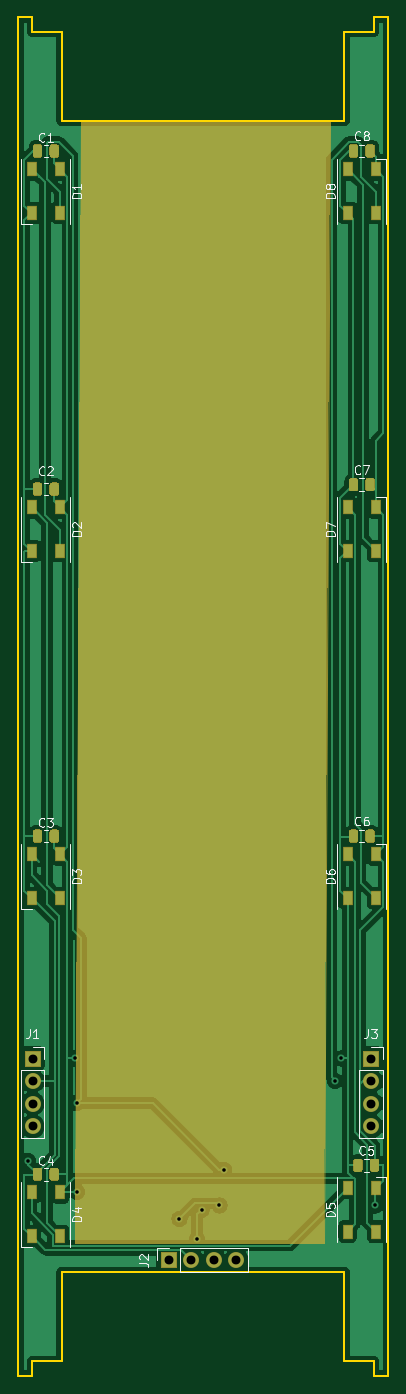
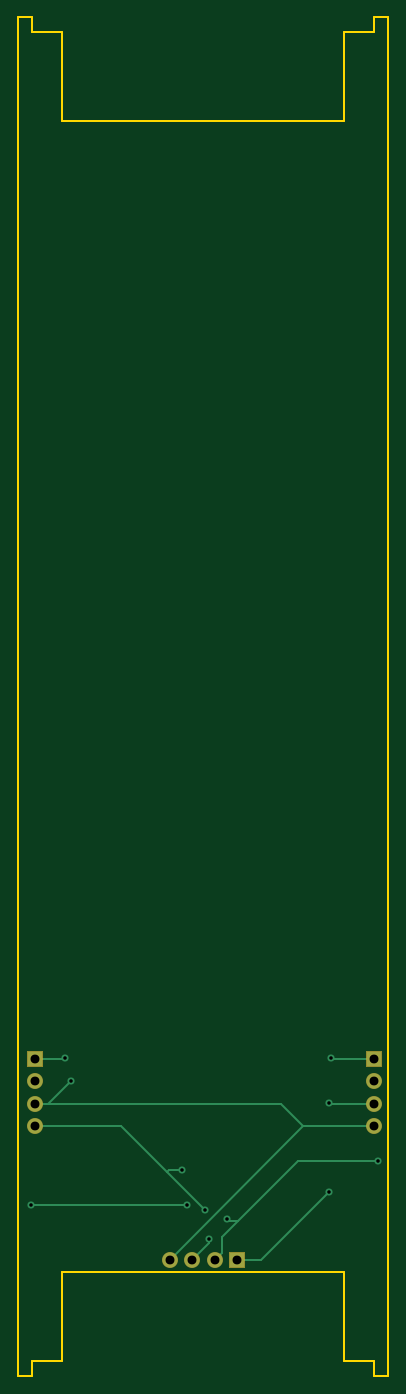
Circuit board: 10 layer files. Board 41.7 x 152.8 mm.
- bottom_copper: LED Panel-B_Cu.gbr (3309 bytes)
- bottom_mask: LED Panel-B_Mask.gbr (909 bytes)
- paste: LED Panel-B_Paste.gbr (460 bytes)
- bottom_silk: LED Panel-B_SilkS.gbr (461 bytes)
- outline: LED Panel-Edge_Cuts.gbr (1510 bytes)
- top_copper: LED Panel-F_Cu.gbr (67698 bytes)
- top_mask: LED Panel-F_Mask.gbr (7805 bytes)
- paste: LED Panel-F_Paste.gbr (7061 bytes)
- top_silk: LED Panel-F_SilkS.gbr (16739 bytes)
- drill: LED Panel.drl (636 bytes)

=== bottom_copper: LED Panel-B_Cu.gbr ===
%TF.GenerationSoftware,KiCad,Pcbnew,(5.1.6)-1*%
%TF.CreationDate,2020-10-09T22:46:55+01:00*%
%TF.ProjectId,LED Panel,4c454420-5061-46e6-956c-2e6b69636164,rev?*%
%TF.SameCoordinates,Original*%
%TF.FileFunction,Copper,L2,Bot*%
%TF.FilePolarity,Positive*%
%FSLAX46Y46*%
G04 Gerber Fmt 4.6, Leading zero omitted, Abs format (unit mm)*
G04 Created by KiCad (PCBNEW (5.1.6)-1) date 2020-10-09 22:46:55*
%MOMM*%
%LPD*%
G01*
G04 APERTURE LIST*
%TA.AperFunction,ComponentPad*%
%ADD10R,1.700000X1.700000*%
%TD*%
%TA.AperFunction,ComponentPad*%
%ADD11O,1.700000X1.700000*%
%TD*%
%TA.AperFunction,ViaPad*%
%ADD12C,0.800000*%
%TD*%
%TA.AperFunction,Conductor*%
%ADD13C,0.250000*%
%TD*%
G04 APERTURE END LIST*
D10*
%TO.P,J1,1*%
%TO.N,VDD*%
X111000000Y-140000000D03*
D11*
%TO.P,J1,2*%
%TO.N,GND*%
X111000000Y-142540000D03*
%TO.P,J1,3*%
%TO.N,/Din*%
X111000000Y-145080000D03*
%TO.P,J1,4*%
%TO.N,/Dout*%
X111000000Y-147620000D03*
%TD*%
D10*
%TO.P,J2,1*%
%TO.N,VDD*%
X126300000Y-162660000D03*
D11*
%TO.P,J2,2*%
%TO.N,GND*%
X128840000Y-162660000D03*
%TO.P,J2,3*%
%TO.N,/Din*%
X131380000Y-162660000D03*
%TO.P,J2,4*%
%TO.N,/Dout*%
X133920000Y-162660000D03*
%TD*%
%TO.P,J3,4*%
%TO.N,/Din*%
X149000000Y-147620000D03*
%TO.P,J3,3*%
%TO.N,/Dout*%
X149000000Y-145080000D03*
%TO.P,J3,2*%
%TO.N,GND*%
X149000000Y-142540000D03*
D10*
%TO.P,J3,1*%
%TO.N,VDD*%
X149000000Y-140000000D03*
%TD*%
D12*
%TO.N,GND*%
X110500000Y-151500000D03*
X127500000Y-158000000D03*
X132000000Y-156500000D03*
X149500000Y-156500000D03*
%TO.N,VDD*%
X115740000Y-139980000D03*
X145710000Y-139990000D03*
X116000000Y-155000000D03*
%TO.N,/Din*%
X129500000Y-160300001D03*
X130000000Y-157000000D03*
X116000000Y-145000000D03*
X132500000Y-152500000D03*
%TO.N,/Dout*%
X145000000Y-142500000D03*
%TD*%
D13*
%TO.N,GND*%
X127990001Y-161810001D02*
X127990001Y-160009999D01*
X128840000Y-162660000D02*
X127990001Y-161810001D01*
X119480002Y-151500000D02*
X110500000Y-151500000D01*
X127240001Y-158259999D02*
X127500000Y-158000000D01*
X126240001Y-158259999D02*
X127240001Y-158259999D01*
X126240001Y-158259999D02*
X119480002Y-151500000D01*
X127990001Y-160009999D02*
X126240001Y-158259999D01*
X132000000Y-156500000D02*
X149500000Y-156500000D01*
%TO.N,VDD*%
X111000000Y-140000000D02*
X115720000Y-140000000D01*
X115720000Y-140000000D02*
X115740000Y-139980000D01*
X149000000Y-140000000D02*
X145720000Y-140000000D01*
X145720000Y-140000000D02*
X145710000Y-139990000D01*
X126300000Y-162660000D02*
X123660000Y-162660000D01*
X123660000Y-162660000D02*
X116000000Y-155000000D01*
%TO.N,/Din*%
X131380000Y-162660000D02*
X129500000Y-160780000D01*
X129500000Y-160780000D02*
X129500000Y-160300001D01*
X139380000Y-147620000D02*
X149000000Y-147620000D01*
X111000000Y-145080000D02*
X115920000Y-145080000D01*
X115920000Y-145080000D02*
X116000000Y-145000000D01*
X134000000Y-152500000D02*
X134250000Y-152750000D01*
X132500000Y-152500000D02*
X134000000Y-152500000D01*
X130000000Y-157000000D02*
X134250000Y-152750000D01*
X134250000Y-152750000D02*
X139380000Y-147620000D01*
%TO.N,/Dout*%
X118880000Y-147620000D02*
X133920000Y-162660000D01*
X111000000Y-147620000D02*
X118880000Y-147620000D01*
X121420000Y-145080000D02*
X149000000Y-145080000D01*
X118880000Y-147620000D02*
X121420000Y-145080000D01*
X149000000Y-145080000D02*
X147580000Y-145080000D01*
X147580000Y-145080000D02*
X145000000Y-142500000D01*
%TD*%
M02*

=== bottom_mask: LED Panel-B_Mask.gbr ===
%TF.GenerationSoftware,KiCad,Pcbnew,(5.1.6)-1*%
%TF.CreationDate,2020-10-09T22:46:55+01:00*%
%TF.ProjectId,LED Panel,4c454420-5061-46e6-956c-2e6b69636164,rev?*%
%TF.SameCoordinates,Original*%
%TF.FileFunction,Soldermask,Bot*%
%TF.FilePolarity,Negative*%
%FSLAX46Y46*%
G04 Gerber Fmt 4.6, Leading zero omitted, Abs format (unit mm)*
G04 Created by KiCad (PCBNEW (5.1.6)-1) date 2020-10-09 22:46:55*
%MOMM*%
%LPD*%
G01*
G04 APERTURE LIST*
%ADD10R,1.800000X1.800000*%
%ADD11O,1.800000X1.800000*%
G04 APERTURE END LIST*
D10*
%TO.C,J1*%
X111000000Y-140000000D03*
D11*
X111000000Y-142540000D03*
X111000000Y-145080000D03*
X111000000Y-147620000D03*
%TD*%
D10*
%TO.C,J2*%
X126300000Y-162660000D03*
D11*
X128840000Y-162660000D03*
X131380000Y-162660000D03*
X133920000Y-162660000D03*
%TD*%
%TO.C,J3*%
X149000000Y-147620000D03*
X149000000Y-145080000D03*
X149000000Y-142540000D03*
D10*
X149000000Y-140000000D03*
%TD*%
M02*

=== paste: LED Panel-B_Paste.gbr ===
%TF.GenerationSoftware,KiCad,Pcbnew,(5.1.6)-1*%
%TF.CreationDate,2020-10-09T22:46:55+01:00*%
%TF.ProjectId,LED Panel,4c454420-5061-46e6-956c-2e6b69636164,rev?*%
%TF.SameCoordinates,Original*%
%TF.FileFunction,Paste,Bot*%
%TF.FilePolarity,Positive*%
%FSLAX46Y46*%
G04 Gerber Fmt 4.6, Leading zero omitted, Abs format (unit mm)*
G04 Created by KiCad (PCBNEW (5.1.6)-1) date 2020-10-09 22:46:55*
%MOMM*%
%LPD*%
G01*
G04 APERTURE LIST*
G04 APERTURE END LIST*
M02*

=== bottom_silk: LED Panel-B_SilkS.gbr ===
%TF.GenerationSoftware,KiCad,Pcbnew,(5.1.6)-1*%
%TF.CreationDate,2020-10-09T22:46:55+01:00*%
%TF.ProjectId,LED Panel,4c454420-5061-46e6-956c-2e6b69636164,rev?*%
%TF.SameCoordinates,Original*%
%TF.FileFunction,Legend,Bot*%
%TF.FilePolarity,Positive*%
%FSLAX46Y46*%
G04 Gerber Fmt 4.6, Leading zero omitted, Abs format (unit mm)*
G04 Created by KiCad (PCBNEW (5.1.6)-1) date 2020-10-09 22:46:55*
%MOMM*%
%LPD*%
G01*
G04 APERTURE LIST*
G04 APERTURE END LIST*
M02*

=== outline: LED Panel-Edge_Cuts.gbr ===
%TF.GenerationSoftware,KiCad,Pcbnew,(5.1.6)-1*%
%TF.CreationDate,2020-10-09T22:46:55+01:00*%
%TF.ProjectId,LED Panel,4c454420-5061-46e6-956c-2e6b69636164,rev?*%
%TF.SameCoordinates,Original*%
%TF.FileFunction,Profile,NP*%
%FSLAX46Y46*%
G04 Gerber Fmt 4.6, Leading zero omitted, Abs format (unit mm)*
G04 Created by KiCad (PCBNEW (5.1.6)-1) date 2020-10-09 22:46:55*
%MOMM*%
%LPD*%
G01*
G04 APERTURE LIST*
%TA.AperFunction,Profile*%
%ADD10C,0.254000*%
%TD*%
G04 APERTURE END LIST*
D10*
X146040000Y-164039999D02*
X146040000Y-174040000D01*
X149340000Y-174040000D02*
X149340000Y-175690000D01*
X146040000Y-164039999D02*
X114290000Y-164039999D01*
X149340000Y-174040000D02*
X146040000Y-174040000D01*
X110990000Y-24590000D02*
X110990000Y-22940000D01*
X109340000Y-22940000D02*
X109340000Y-175690000D01*
X114290000Y-174040000D02*
X110990000Y-174040000D01*
X149340000Y-24590000D02*
X146040000Y-24590000D01*
X150990000Y-175690000D02*
X150990000Y-22940000D01*
X150990000Y-22940000D02*
X149340000Y-22940000D01*
X149340000Y-24590000D02*
X149340000Y-22940000D01*
X146040000Y-34590001D02*
X146040000Y-24590000D01*
X146040000Y-34590001D02*
X114290000Y-34590001D01*
X109340000Y-175690000D02*
X110990000Y-175690000D01*
X114290000Y-34590001D02*
X114290000Y-24590000D01*
X114290000Y-24590000D02*
X110990000Y-24590000D01*
X110990000Y-22940000D02*
X109340000Y-22940000D01*
X110990000Y-174040000D02*
X110990000Y-175690000D01*
X114290000Y-164039999D02*
X114290000Y-174040000D01*
X149340000Y-175690000D02*
X150990000Y-175690000D01*
M02*

=== top_copper: LED Panel-F_Cu.gbr (67698 bytes, source omitted) ===
=== top_mask: LED Panel-F_Mask.gbr (7805 bytes, source omitted) ===
=== paste: LED Panel-F_Paste.gbr (7061 bytes, source omitted) ===
=== top_silk: LED Panel-F_SilkS.gbr (16739 bytes, source omitted) ===
=== drill: LED Panel.drl ===
M48
; DRILL file {KiCad (5.1.6)-1} date 10/09/20 22:46:56
; FORMAT={-:-/ absolute / inch / decimal}
; #@! TF.CreationDate,2020-10-09T22:46:56+01:00
; #@! TF.GenerationSoftware,Kicad,Pcbnew,(5.1.6)-1
FMAT,2
INCH
T1C0.0157
T2C0.0394
%
G90
G05
T1
X4.3504Y-5.9646
X4.5567Y-5.511
X4.5669Y-5.7087
X4.5669Y-6.1024
X5.0197Y-6.2205
X5.0984Y-6.311
X5.1181Y-6.1811
X5.1969Y-6.1614
X5.2165Y-6.0039
X5.7087Y-5.6102
X5.7366Y-5.5114
X5.8858Y-6.1614
T2
X5.8661Y-5.5118
X5.8661Y-5.6118
X5.8661Y-5.7118
X5.8661Y-5.8118
X4.9724Y-6.4039
X5.0724Y-6.4039
X5.1724Y-6.4039
X5.2724Y-6.4039
X4.3701Y-5.5118
X4.3701Y-5.6118
X4.3701Y-5.7118
X4.3701Y-5.8118
T0
M30

